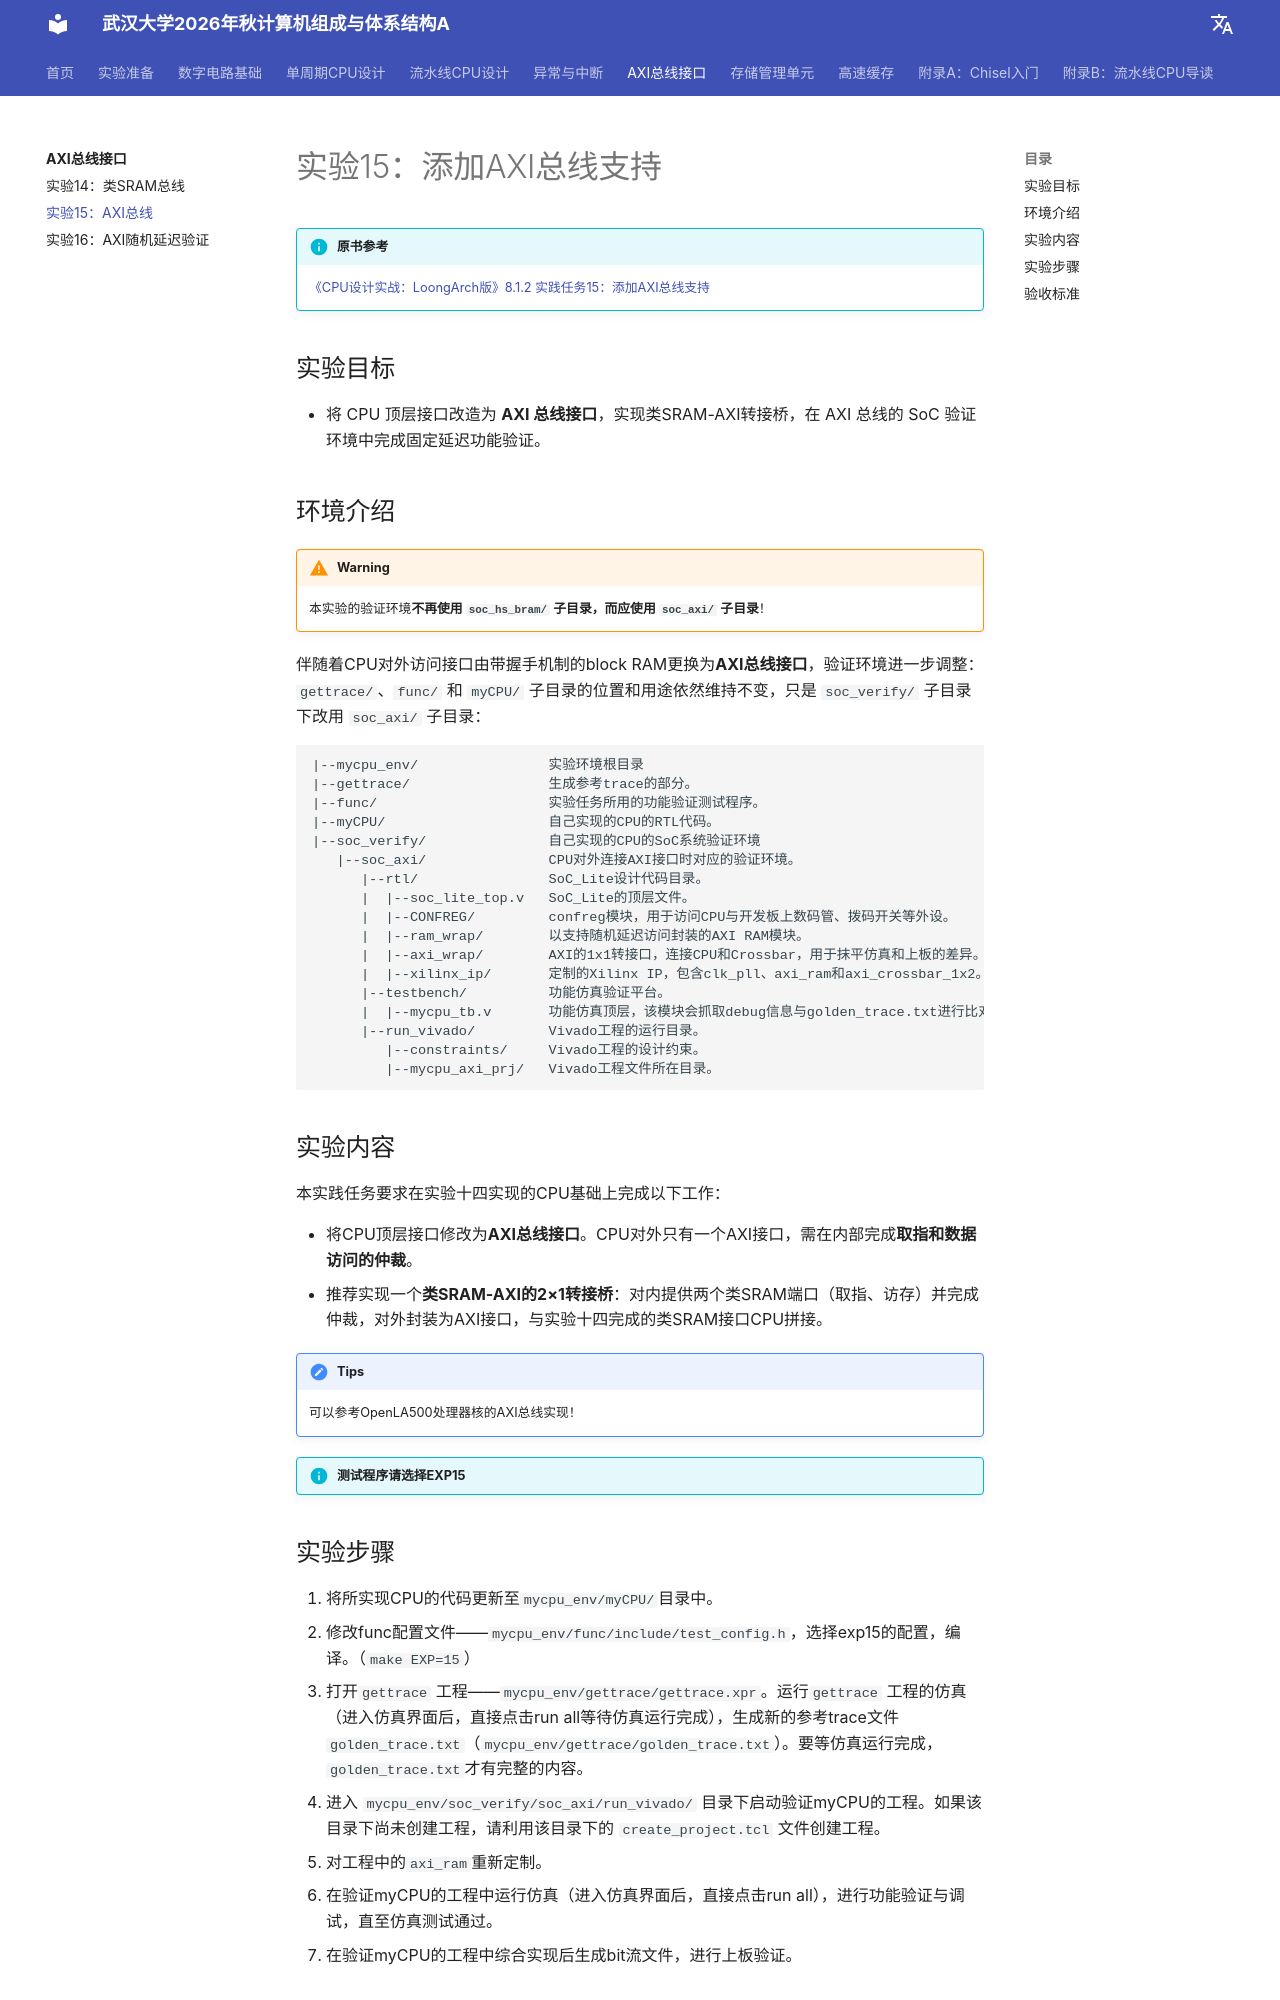

repository: codexp-whu/cod-exp · page: labs/06-AXI总线接口/实验15-AXI总线/index.html · generator: mkdocs

# 实验15：添加AXI总线支持

!!! info "原书参考"

    [《CPU设计实战：LoongArch版》8.1.2 实践任务15：添加AXI总线支持](https://bookdown.org/loongson/_book3/chapter-axi-bus.html#subsec-exp15)

## 实验目标

- 将 CPU 顶层接口改造为 **AXI 总线接口**，实现类SRAM-AXI转接桥，在 AXI 总线的 SoC 验证环境中完成固定延迟功能验证。

## 环境介绍

!!! warning

    本实验的验证环境**不再使用 `soc_hs_bram/` 子目录，而应使用 `soc_axi/` 子目录**！

伴随着CPU对外访问接口由带握手机制的block RAM更换为**AXI总线接口**，验证环境进一步调整：`gettrace/`、`func/` 和 `myCPU/` 子目录的位置和用途依然维持不变，只是 `soc_verify/` 子目录下改用 `soc_axi/` 子目录：

```
|--mycpu_env/                实验环境根目录
|--gettrace/                 生成参考trace的部分。
|--func/                     实验任务所用的功能验证测试程序。
|--myCPU/                    自己实现的CPU的RTL代码。
|--soc_verify/               自己实现的CPU的SoC系统验证环境
   |--soc_axi/               CPU对外连接AXI接口时对应的验证环境。
      |--rtl/                SoC_Lite设计代码目录。
      |  |--soc_lite_top.v   SoC_Lite的顶层文件。
      |  |--CONFREG/         confreg模块，用于访问CPU与开发板上数码管、拨码开关等外设。
      |  |--ram_wrap/        以支持随机延迟访问封装的AXI RAM模块。
      |  |--axi_wrap/        AXI的1x1转接口，连接CPU和Crossbar，用于抹平仿真和上板的差异。
      |  |--xilinx_ip/       定制的Xilinx IP，包含clk_pll、axi_ram和axi_crossbar_1x2。
      |--testbench/          功能仿真验证平台。
      |  |--mycpu_tb.v       功能仿真顶层，该模块会抓取debug信息与golden_trace.txt进行比对。
      |--run_vivado/         Vivado工程的运行目录。
         |--constraints/     Vivado工程的设计约束。
         |--mycpu_axi_prj/   Vivado工程文件所在目录。
```

## 实验内容

本实践任务要求在实验十四实现的CPU基础上完成以下工作：

- 将CPU顶层接口修改为**AXI总线接口**。CPU对外只有一个AXI接口，需在内部完成**取指和数据访问的仲裁**。
- 推荐实现一个**类SRAM-AXI的2×1转接桥**：对内提供两个类SRAM端口（取指、访存）并完成仲裁，对外封装为AXI接口，与实验十四完成的类SRAM接口CPU拼接。

!!! tips
    可以参考OpenLA500处理器核的AXI总线实现！

!!! info "测试程序请选择EXP15"
